Image classification data set "dataset_visual_split" (selintoker/GeoGuesserAI on GitHub). Class labels (3): Istanbul, nyc, Tokyo.

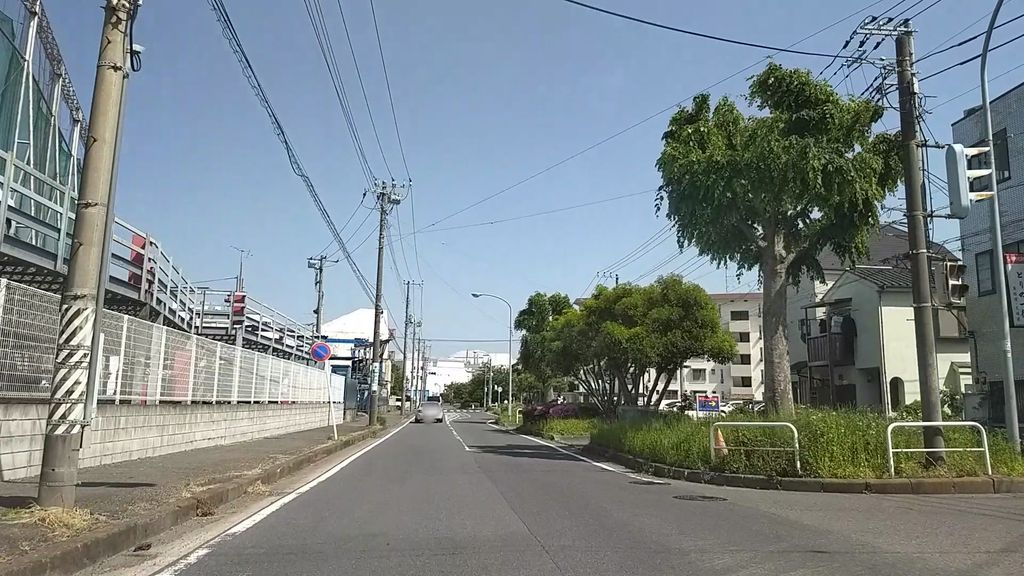
Label: Tokyo

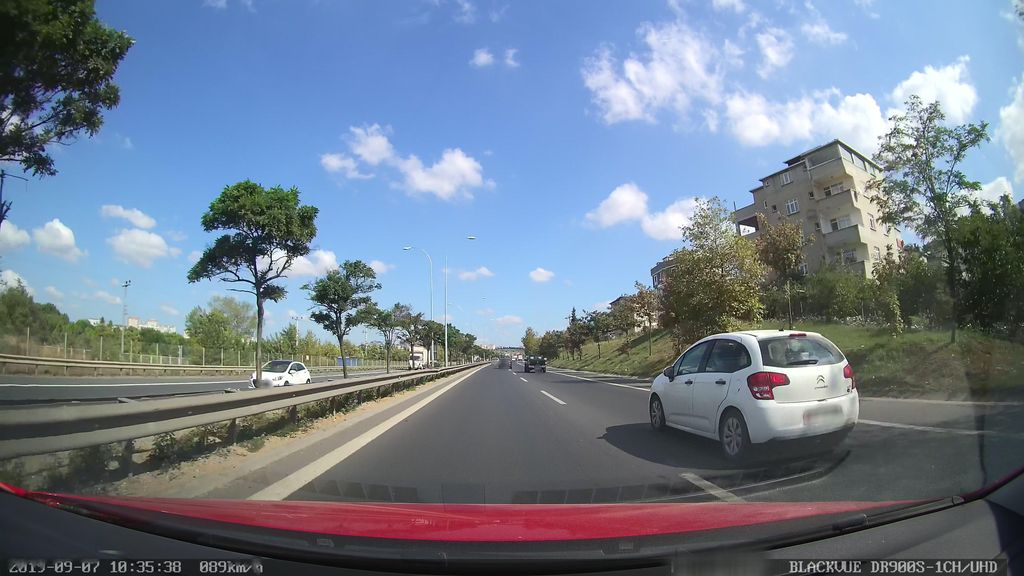
Label: Istanbul

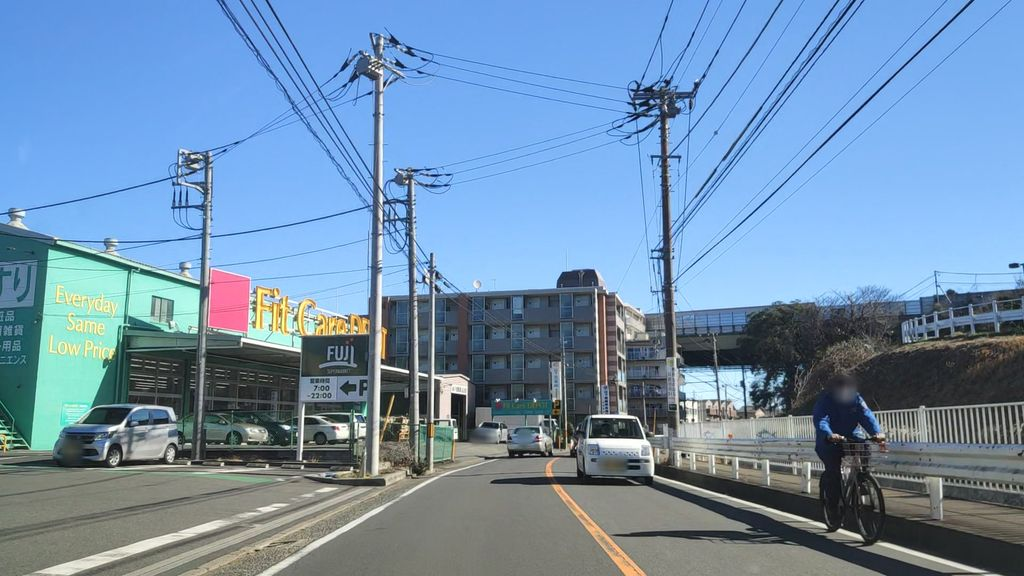
Label: Tokyo

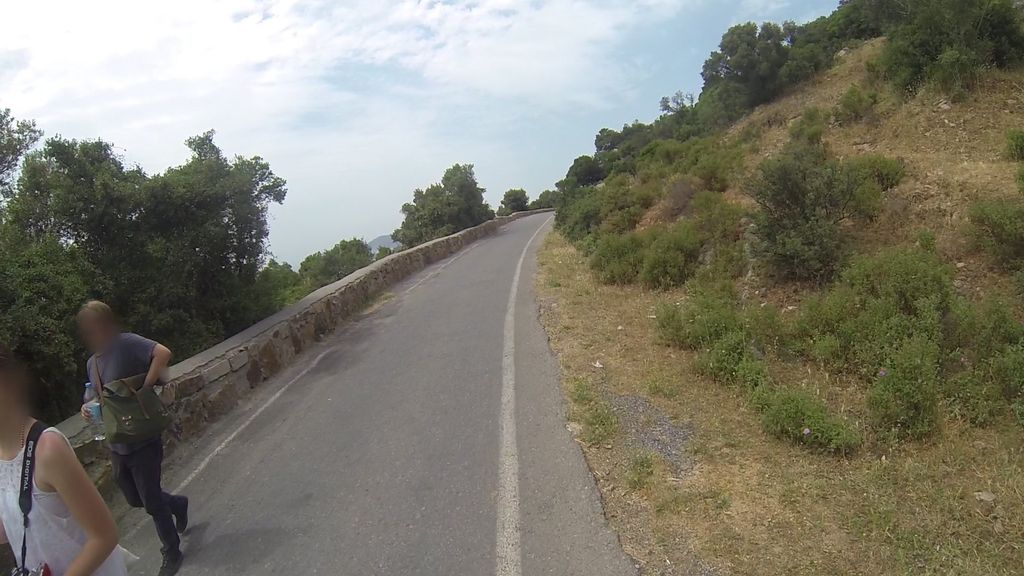
Label: Istanbul

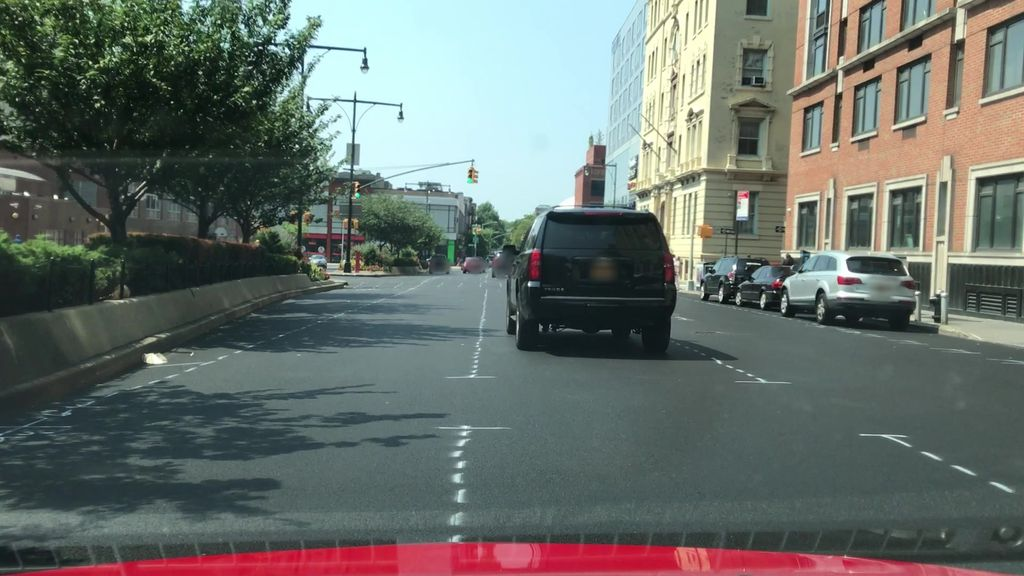
Label: nyc

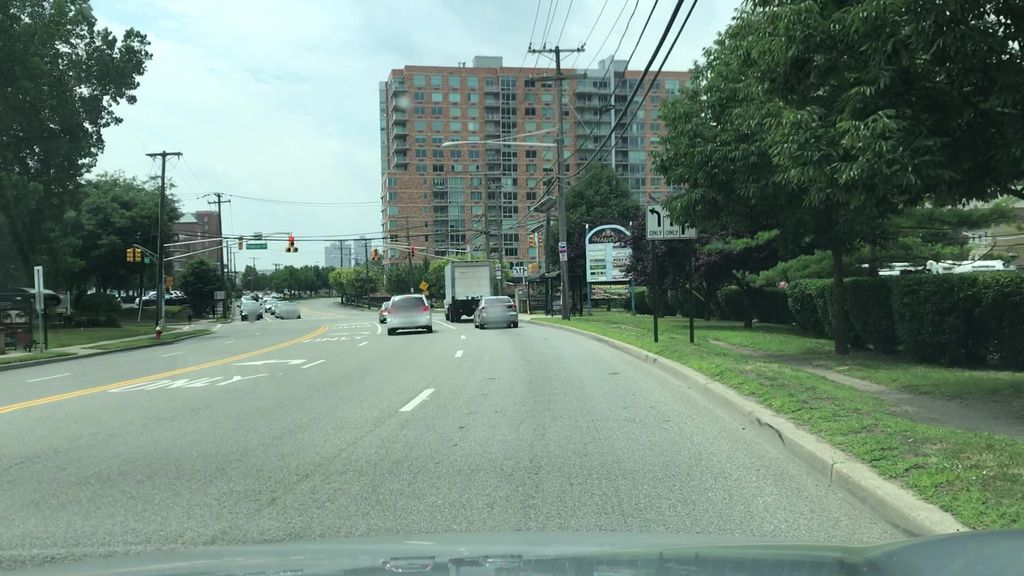
Label: nyc
